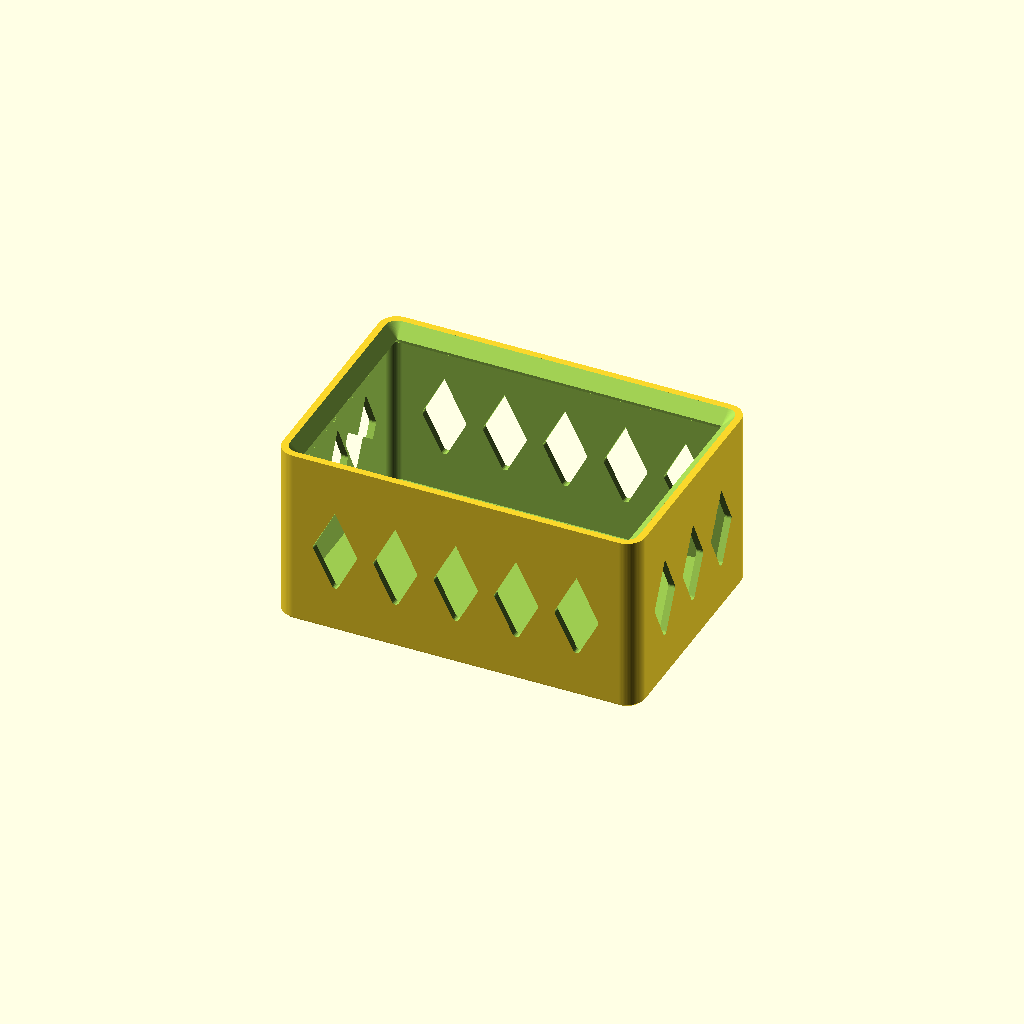
Cell 1: rendered with the file's own defaults.
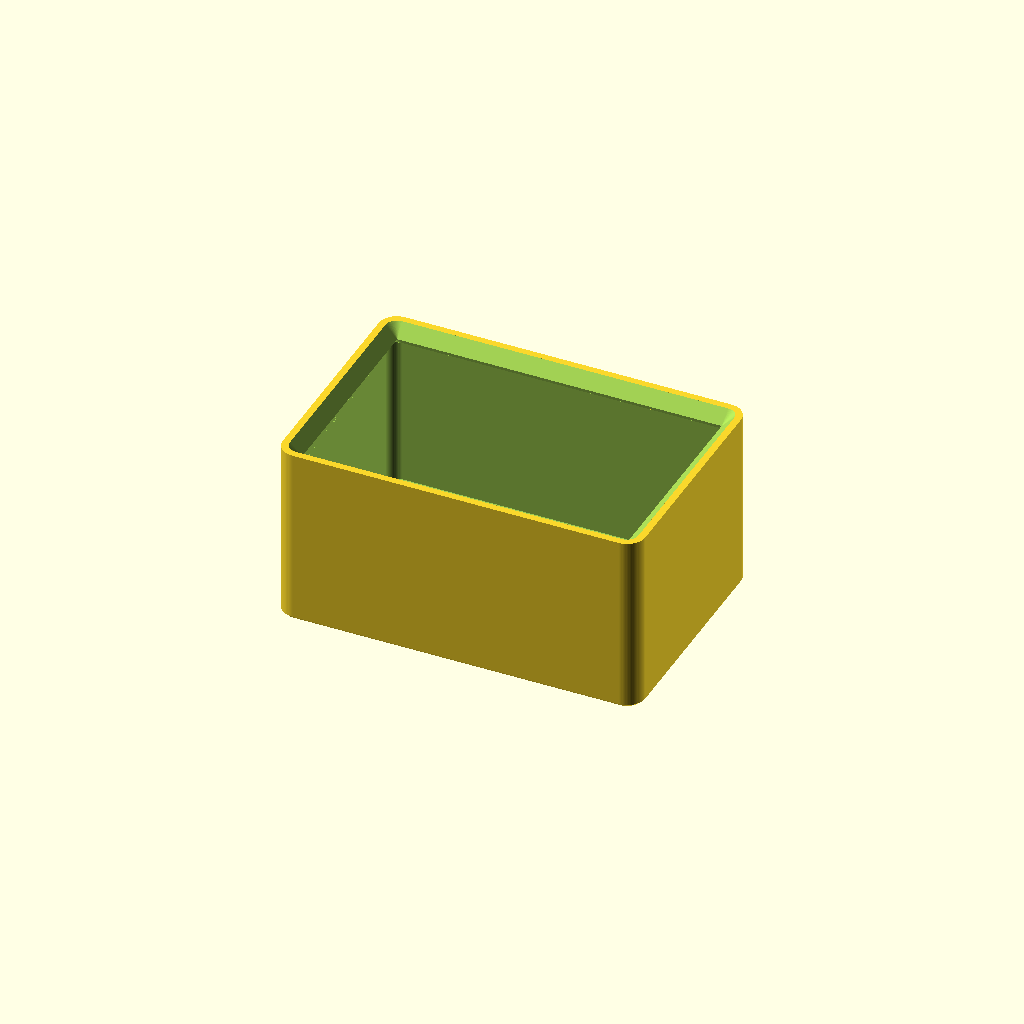
Cell 2: the same model with mriezka_steny = false.
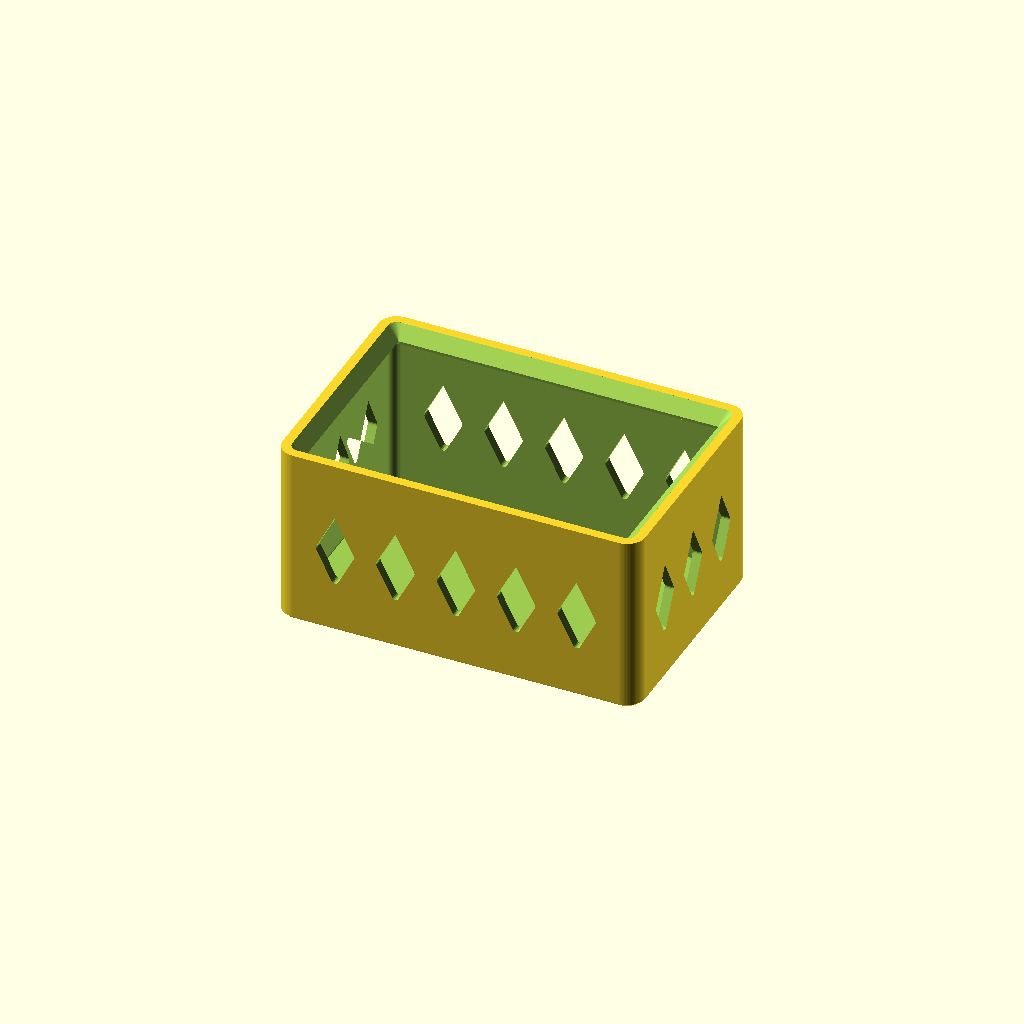
Cell 3: tryska = 0.8 (everything else at default).
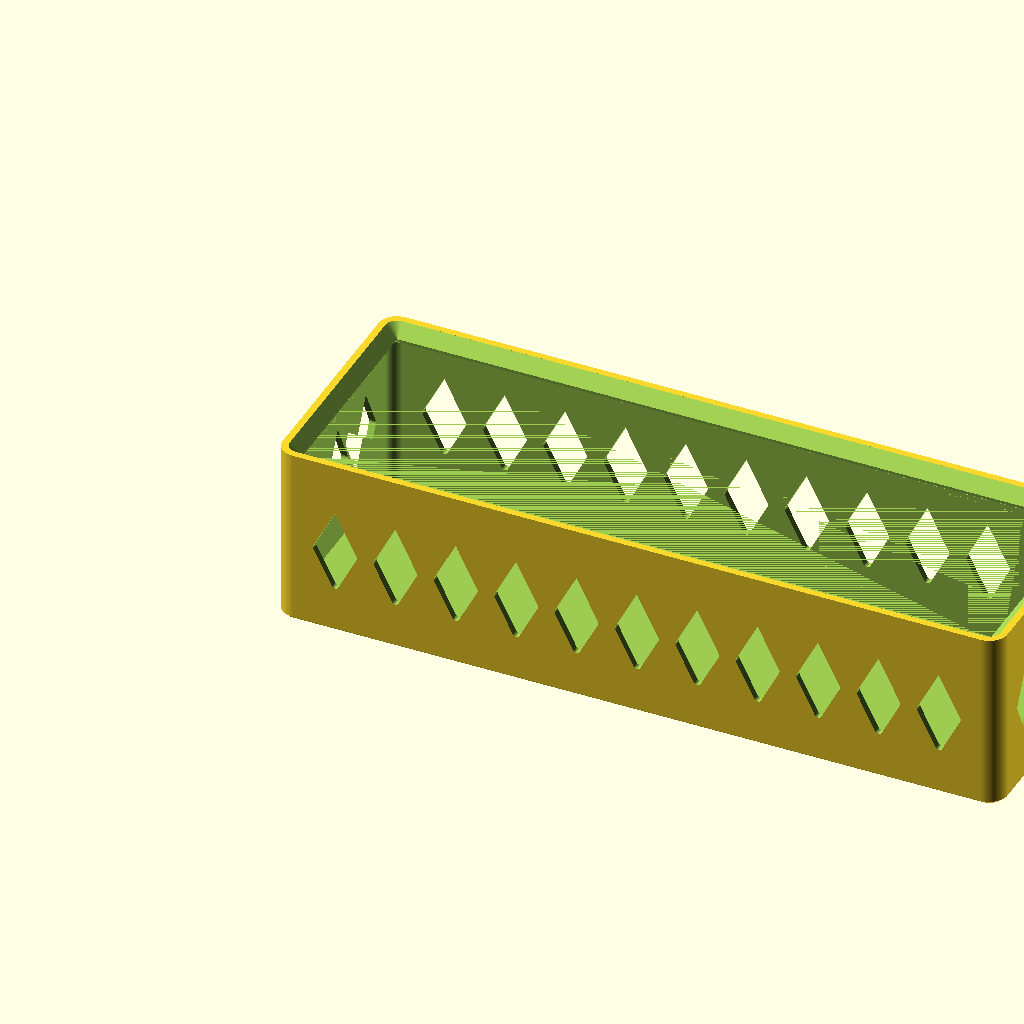
Cell 4: the same model with sirka = 240.
All cells are drawn from one camera (rotation 55°, 0°, 25°, orthographic, colour scheme Cornfield), so only the parameter changes between them.
The OpenSCAD source (sablony/sablona.scad):
// =====================================================================
//  SABLONA – parametricky diel pre Bambu Lab H2C
//  Skopiruj, premenuj, uprav sekcie [Rozmery] a [Volby] a modul diel().
//
//  NASTAVENIE SLICERA (Bambu Studio) – vypln pre kazdy diel:
//    Tryska ............ 0.6 mm          Vrstva ......... 0.30 mm
//    Wall loops ........ 2               Bottom shells .. 7 (= dno / vrstva)
//    Top shells ........ 4               Vypln .......... 15 % gyroid
//    Material .......... PLA (AMS 2 Pro) Doska .......... Textured PEI
//    Podpery ........... NIE (vsetko <= 45 st.)
// =====================================================================

/* [Rozmery – vonkajsie, mm] */
sirka = 120;    // X
hlbka = 80;     // Y
vyska = 60;     // Z

/* [Volby] */
mriezka_steny = true;
mriezka_dno   = false;

/* [Tlac] */
tryska     = 0.6;   // [0.4, 0.6, 0.8]
vrstva     = 0.30;  // 0.20 pre 0.4 trysku, 0.30 pre 0.6, 0.40 pre 0.8 HF
wall_loops = 2;     // = nastavenie v sliceri (na kazdy obrys)
material   = "PLA"; // ["PLA", "PETG", "ASA"]

/* [Konstanty – netreba menit] */
// --- odvodene z trysky a vrstvy ---
w_linky = tryska <= 0.4 ? 0.42 : tryska <= 0.6 ? 0.62 : 0.82;  // sirka linky (Bambu default)
s_linky = w_linky - vrstva * (1 - PI/4);            // roztec susednych liniek
function hrubka(linky) = w_linky + (linky - 1) * s_linky;
stena   = hrubka(2 * wall_loops);                   // stena = 2N liniek
rebro   = stena;                                    // rebro mriezky = 2N liniek
function vrstvy(h) = max(1, round(h / vrstva)) * vrstva;  // zaokruhli na nasobok vrstvy
dno     = vrstvy(2.0);
skos    = 1.0;                                      // skosenie spodnej hrany (elephant foot)
r_roh   = 6;                                        // vonkajsi polomer rohov

// --- vole podla trysky a materialu ---
vola_lis  = (tryska <= 0.4 ? 0.10 : 0.10) + (material == "PETG" ? 0.05 : 0);
vola_posun= (tryska <= 0.4 ? 0.20 : 0.30) + (material == "PETG" ? 0.05 : 0);
vola_volna= (tryska <= 0.4 ? 0.35 : 0.50) + (material == "PETG" ? 0.05 : 0);

// --- limity H2C (obe trysky: 300 x 320 x 325, s rezervou) ---
podlozka = [300, 320, 320];

$fa = 4; $fs = 0.4;
e = 0.01;

assert(sirka <= podlozka[0] && hlbka <= podlozka[1] && vyska <= podlozka[2],
       str("Diel sa nezmesti na podlozku H2C ", podlozka));
echo(str("stena = ", stena, " mm (", 2*wall_loops, " linky), dno = ", dno,
         " mm (", round(dno/vrstva), " vrstiev)"));

// =====================================================================
//  KNIZNICA – 2D
// =====================================================================

// obdlznik so zaoblenymi rohmi, lavy dolny roh v [0,0]
module zaobleny_obdlznik(x, y, r) {
    r2 = max(min(r, x/2 - e, y/2 - e), e);
    translate([r2, r2]) offset(r = r2) square([x - 2*r2, y - 2*r2]);
}

// zaoblenie vnutornych rohov 2D tvaru (closing)
module zaobli_vnutorne(r) { offset(r = -r) offset(delta = r) children(); }
// zaoblenie vonkajsich rohov 2D tvaru (opening)
module zaobli_vonkajsie(r) { offset(r = r) offset(delta = -r) children(); }

// kosostvorec; horny vrchol ostry (strop diery bez previsu), ostatne zaoblene
module diamant(A, B, r = 1) {
    union() {
        offset(r = r) offset(delta = -r) polygon([[A,0],[0,B],[-A,0],[0,-B]]);
        polygon([[A/2, B/2], [0, B], [-A/2, B/2]]);
    }
}

// slza – diera so spickou hore (pre vodorovne osi), d = priemer
module slza(d, uhol = 45) {
    r = d/2;
    hull() {
        circle(r = r);
        translate([0, r / sin(uhol)]) square(e, center = true);
    }
}

// diamantova mriezka v obdlzniku L x V. Roztec sa dopasuje na plochu.
// ex = [x1, x2, y1] – zona, do ktorej oka nesmu zasahovat (vynechaju sa cele)
module mriezka(L, V, oko_x, oko_y, rebro, zaobl = 1.2, ex = undef) {
    n  = max(1, round(L / oko_x));
    m  = max(1, round(V / oko_y));
    px = L / n;  py = V / m;
    P  = px / 2; Q  = py / 2;
    k  = sqrt(P*P + Q*Q);
    A  = P - rebro/2 * k / Q;
    B  = Q - rebro/2 * k / P;
    function volne(x, y) = is_undef(ex) ||
        x + A < ex[0] || x - A > ex[1] || y + B < ex[2];
    if (A > 1 && B > 1) {
        for (i = [0 : n-1], j = [0 : m-1])
            let (x = (i + .5) * px, y = (j + .5) * py)
                if (volne(x, y)) translate([x, y]) diamant(A, B, zaobl);
        if (n > 1 && m > 1)
            for (i = [1 : n-1], j = [1 : m-1])
                let (x = i * px, y = j * py)
                    if (volne(x, y)) translate([x, y]) diamant(A, B, zaobl);
    }
}

// =====================================================================
//  KNIZNICA – 3D
// =====================================================================

// tenka doska z obrysu sirka x hlbka odsadeneho o ins (pre hull skosenia)
module plat(sx, sy, r, z, ins, h = e) {
    translate([ins, ins, z]) linear_extrude(h)
        zaobleny_obdlznik(sx - 2*ins, sy - 2*ins, r - ins);
}

// kvader so zaoblenymi zvislymi hranami a 45 st. skosenim dole
module kvader_skos(sx, sy, sz, r = r_roh, c = skos) {
    hull() { plat(sx, sy, r, 0, c); plat(sx, sy, r, c, 0, sz - c); }
}

// otvorena nadoba: stena t, dno d, skosenie c zvonka aj zvnutra (konst. hrubka)
module nadoba(sx, sy, sz, t = stena, d = dno, r = r_roh, c = skos) {
    zi = c + t*sqrt(2) - t;     // vnutorny zlom pri dne
    xi = c + t*sqrt(2) - d;
    difference() {
        kvader_skos(sx, sy, sz, r, c);
        hull() { plat(sx, sy, r, d, max(xi, t)); plat(sx, sy, r, max(zi, d), t, sz); }
    }
}

// vnutorny trojuholnikovy lem pod hornou hranou (45/45, bez podpier)
module lem(sx, sy, sz, l = 4, t = stena, r = r_roh) {
    difference() {
        plat(sx, sy, r, sz - 2*l, t, 2*l);
        hull() { plat(sx, sy, r, sz - 2*l - e, t); plat(sx, sy, r, sz - l, t + l); }
        hull() { plat(sx, sy, r, sz - l, t + l);   plat(sx, sy, r, sz, t, 1); }
    }
}

// zvisla diera pre skrutku (d = priemer zavitu), s volitelnou hlavou
module diera_skrutka(d = 3, h = 20, hlava_d = 0, hlava_h = 0) {
    cylinder(d = d + (tryska <= 0.4 ? 0.3 : 0.4), h = h);
    if (hlava_d > 0) translate([0, 0, h - hlava_h]) cylinder(d = hlava_d + 0.4, h = hlava_h + e);
}

// otvor pre zalisovaciu maticu (heat-set insert)
module diera_insert(d = 4.0, hlbka_v = 6) { cylinder(d = d, h = hlbka_v + e); }

// sestrana matica do vyrezu (s = rozmer cez hrany)
module diera_matica(s = 5.5, h = 2.4) {
    cylinder(d = (s + 0.2) / cos(30), h = h, $fn = 6);
}

// =====================================================================
//  DIEL – sem pis konkretny navrh
// =====================================================================
module diel() {
    difference() {
        union() {
            nadoba(sirka, hlbka, vyska);
            lem(sirka, hlbka, vyska);
        }
        okraj = r_roh + 4;
        z0 = dno + skos + 6;
        Vm = vyska - z0 - 12;
        if (mriezka_steny && Vm > 20) {
            translate([0, hlbka + 1, 0]) rotate([90, 0, 0]) linear_extrude(hlbka + 2)
                translate([okraj, z0]) mriezka(sirka - 2*okraj, Vm, 20, 40, 2*rebro);
            translate([-1, 0, 0]) rotate([90, 0, 90]) linear_extrude(sirka + 2)
                translate([okraj, z0]) mriezka(hlbka - 2*okraj, Vm, 20, 40, 2*rebro);
        }
        if (mriezka_dno)
            translate([okraj + 4, okraj + 4, -1]) linear_extrude(dno + 2)
                mriezka(sirka - 2*okraj - 8, hlbka - 2*okraj - 8, 20, 40, 2*rebro);
    }
}

diel();
Parameter table extracted from the source (name, type, default, range or options):
sirka: number, default 120
hlbka: number, default 80
vyska: number, default 60
mriezka_steny: bool, default true
mriezka_dno: bool, default false
tryska: number, default 0.6, options 0.4, 0.6, 0.8
vrstva: number, default 0.3
wall_loops: number, default 2
material: string, default "PLA", options "PLA", "PETG", "ASA"
